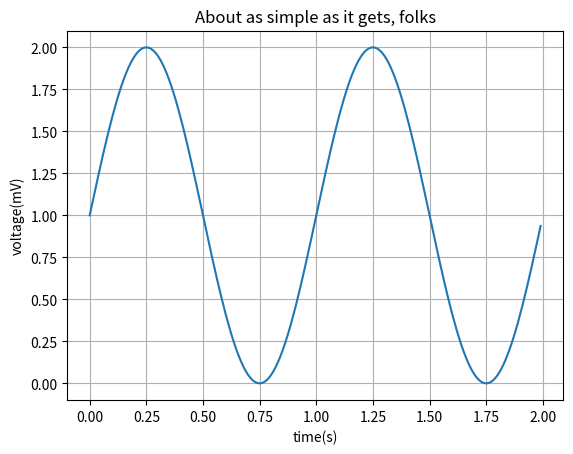

Write the Python code that produced this figure.
import matplotlib.pyplot as plt
import numpy as np


t=np.arange(0.0,2.0,0.01)
s=1+np.sin(2*np.pi*t)
plt.plot(t,s)


plt.xlabel('time(s)')
plt.ylabel('voltage(mV)')
plt.title('About as simple as it gets, folks')
plt.grid(True)
plt.savefig("trst.png")
plt.show()
